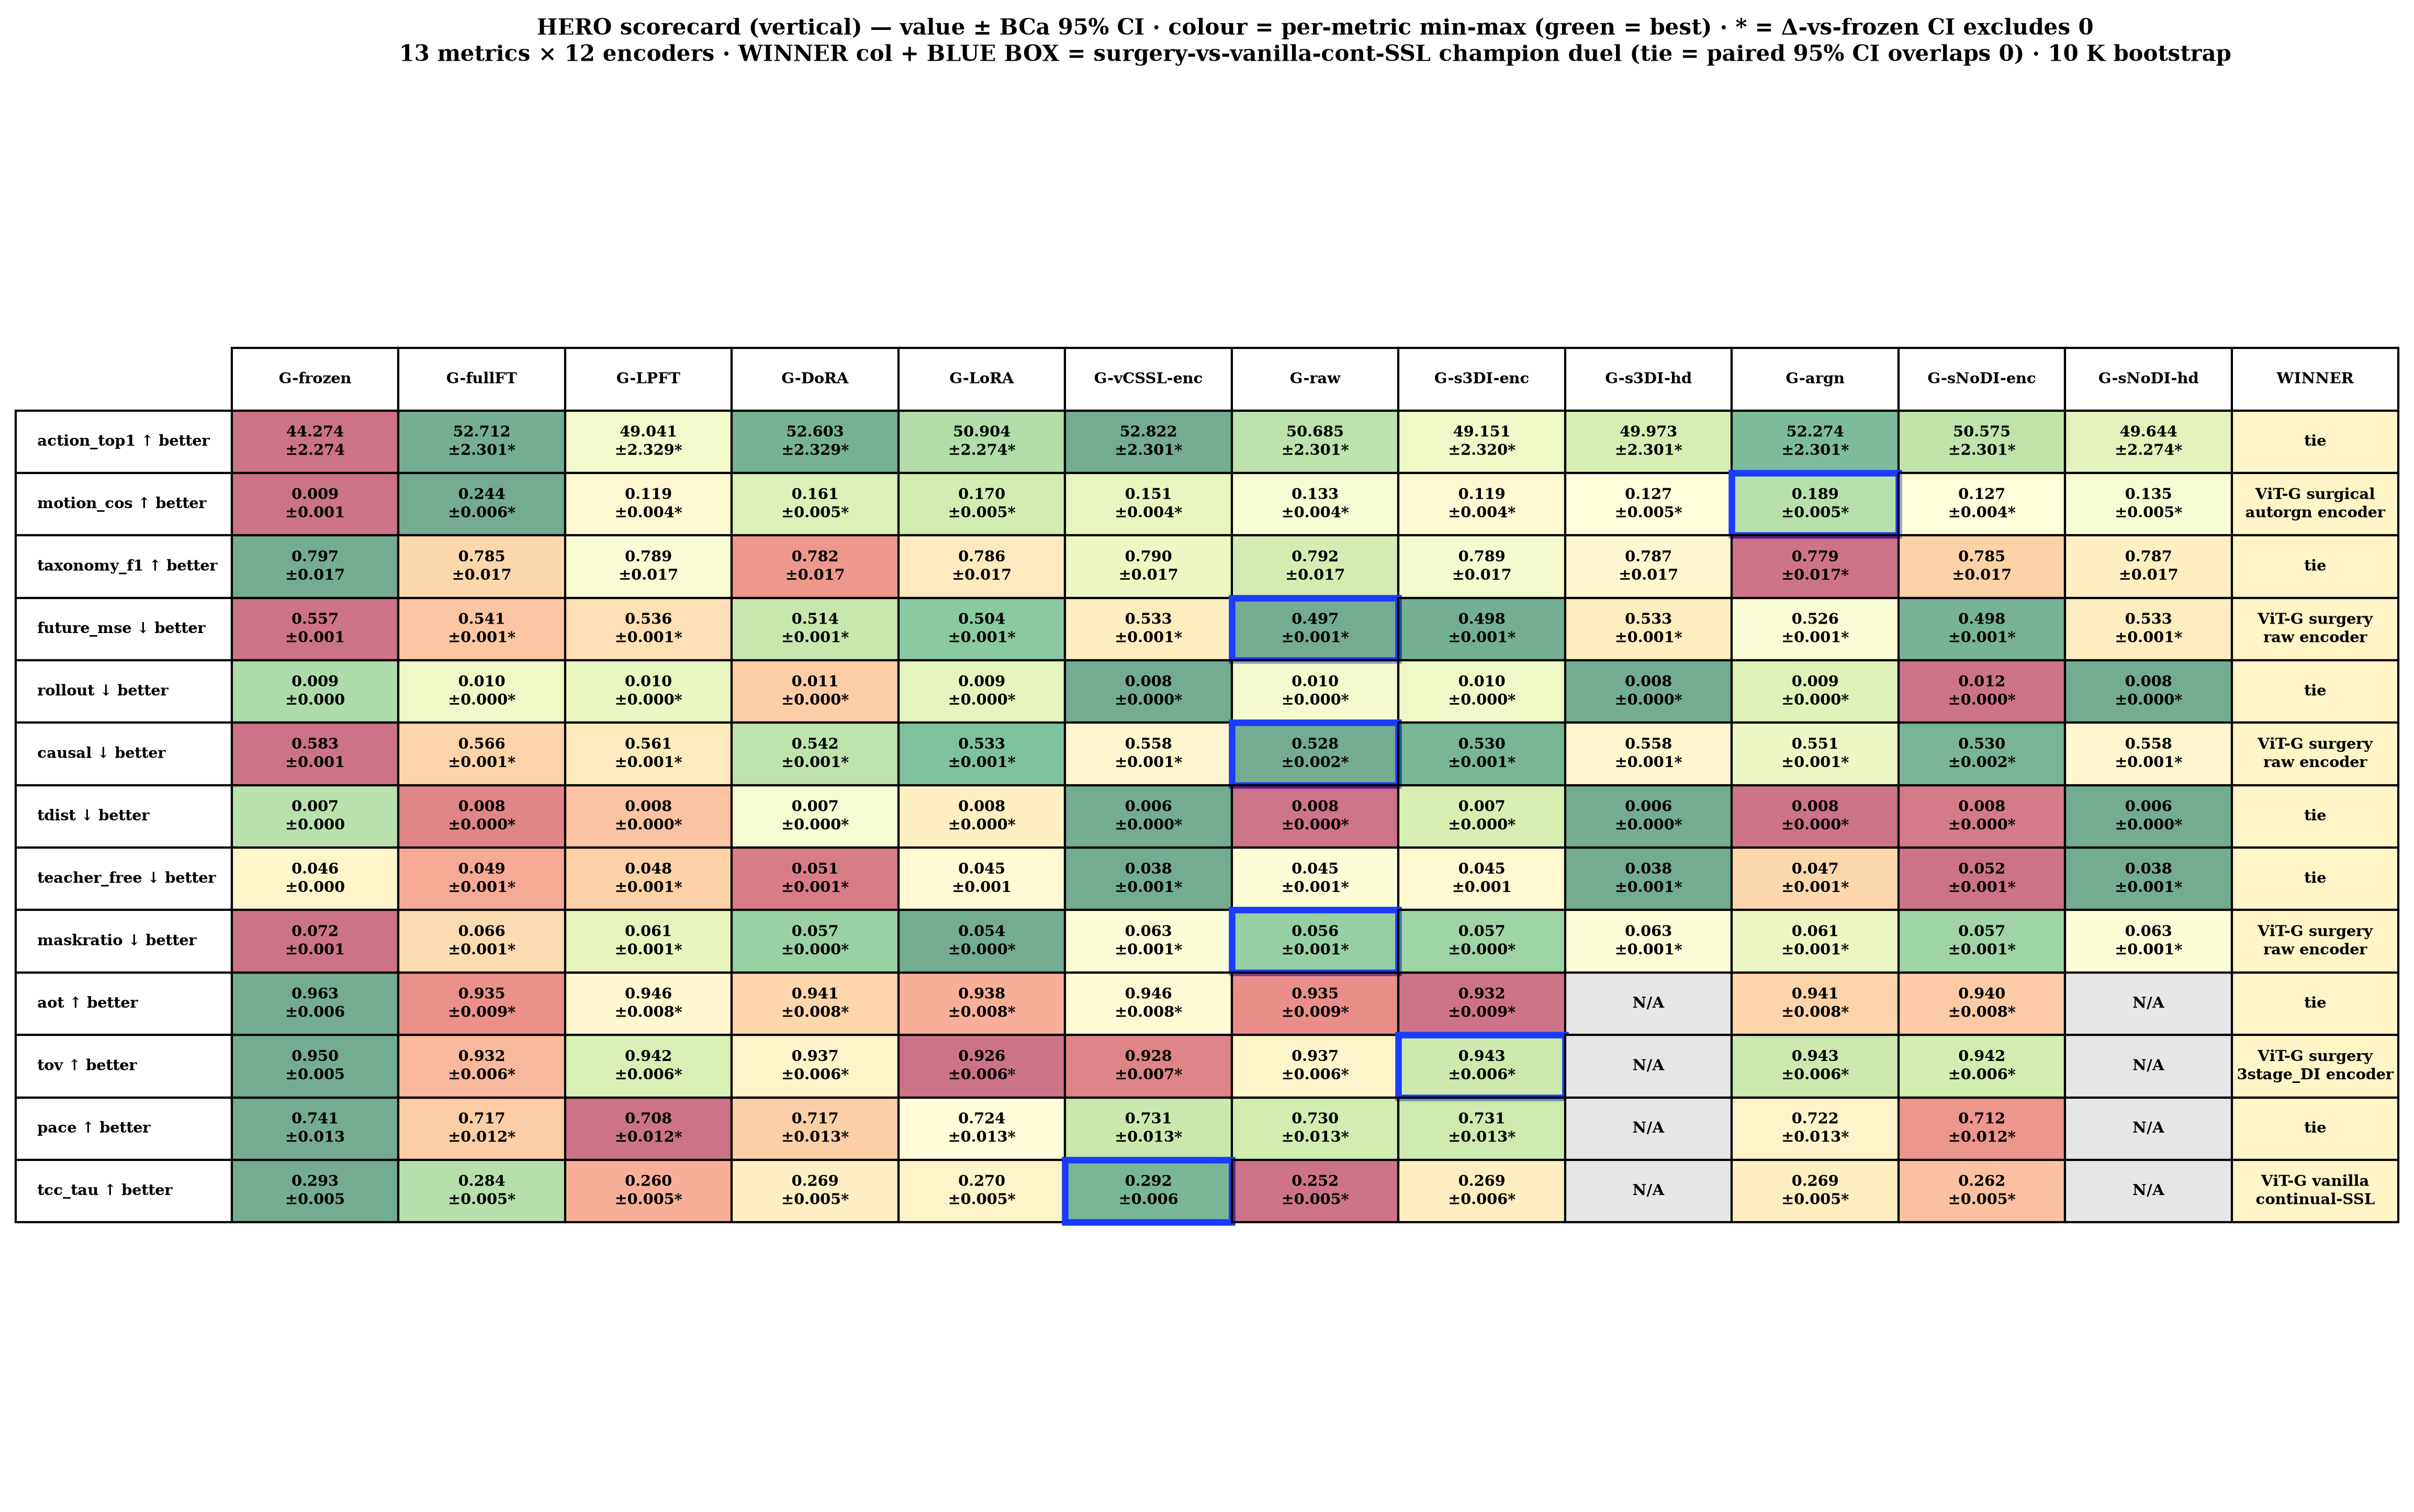

Data behind this chart, as committed beside it:
metric, G-frozen, G-fullFT, G-LPFT, G-DoRA, G-LoRA, G-vCSSL-enc, G-raw, G-s3DI-enc, G-s3DI-hd, G-argn, G-sNoDI-enc, G-sNoDI-hd, WINNER
action_top1, 44.274?±2.274, 52.712?±2.301*, 49.041?±2.329*, 52.603?±2.329*, 50.904?±2.274*, 52.822?±2.301*, 50.685?±2.301*, 49.151?±2.320*, 49.973?±2.301*, 52.274?±2.301*, 50.575?±2.301*, 49.644?±2.274*, tie
motion_cos, 0.009?±0.001, 0.244?±0.006*, 0.119?±0.004*, 0.161?±0.005*, 0.170?±0.005*, 0.151?±0.004*, 0.133?±0.004*, 0.119?±0.004*, 0.127?±0.005*, 0.189?±0.005*, 0.127?±0.004*, 0.135?±0.005*, ViT-G surgical?autorgn encoder
taxonomy_f1, 0.797?±0.017, 0.785?±0.017, 0.789?±0.017, 0.782?±0.017, 0.786?±0.017, 0.790?±0.017, 0.792?±0.017, 0.789?±0.017, 0.787?±0.017, 0.779?±0.017*, 0.785?±0.017, 0.787?±0.017, tie
future_mse, 0.557?±0.001, 0.541?±0.001*, 0.536?±0.001*, 0.514?±0.001*, 0.504?±0.001*, 0.533?±0.001*, 0.497?±0.001*, 0.498?±0.001*, 0.533?±0.001*, 0.526?±0.001*, 0.498?±0.001*, 0.533?±0.001*, ViT-G surgery?raw encoder
rollout, 0.009?±0.000, 0.010?±0.000*, 0.010?±0.000*, 0.011?±0.000*, 0.009?±0.000*, 0.008?±0.000*, 0.010?±0.000*, 0.010?±0.000*, 0.008?±0.000*, 0.009?±0.000*, 0.012?±0.000*, 0.008?±0.000*, tie
causal, 0.583?±0.001, 0.566?±0.001*, 0.561?±0.001*, 0.542?±0.001*, 0.533?±0.001*, 0.558?±0.001*, 0.528?±0.002*, 0.530?±0.001*, 0.558?±0.001*, 0.551?±0.001*, 0.530?±0.002*, 0.558?±0.001*, ViT-G surgery?raw encoder
tdist, 0.007?±0.000, 0.008?±0.000*, 0.008?±0.000*, 0.007?±0.000*, 0.008?±0.000*, 0.006?±0.000*, 0.008?±0.000*, 0.007?±0.000*, 0.006?±0.000*, 0.008?±0.000*, 0.008?±0.000*, 0.006?±0.000*, tie
teacher_free, 0.046?±0.000, 0.049?±0.001*, 0.048?±0.001*, 0.051?±0.001*, 0.045?±0.001, 0.038?±0.001*, 0.045?±0.001*, 0.045?±0.001, 0.038?±0.001*, 0.047?±0.001*, 0.052?±0.001*, 0.038?±0.001*, tie
maskratio, 0.072?±0.001, 0.066?±0.001*, 0.061?±0.001*, 0.057?±0.000*, 0.054?±0.000*, 0.063?±0.001*, 0.056?±0.001*, 0.057?±0.000*, 0.063?±0.001*, 0.061?±0.001*, 0.057?±0.001*, 0.063?±0.001*, ViT-G surgery?raw encoder
order, 0.018?±0.001, 0.020?±0.001*, 0.017?±0.001, 0.017?±0.001, 0.018?±0.001, 0.015?±0.001*, 0.019?±0.001*, 0.018?±0.001, 0.015?±0.001*, 0.019?±0.001*, 0.020?±0.001*, 0.015?±0.001*, —
aot, 0.963?±0.006, 0.935?±0.009*, 0.946?±0.008*, 0.941?±0.008*, 0.938?±0.008*, 0.946?±0.008*, 0.935?±0.009*, 0.932?±0.009*, N/A, 0.941?±0.008*, 0.940?±0.008*, N/A, tie
tov, 0.950?±0.005, 0.932?±0.006*, 0.942?±0.006*, 0.937?±0.006*, 0.926?±0.006*, 0.928?±0.007*, 0.937?±0.006*, 0.943?±0.006*, N/A, 0.943?±0.006*, 0.942?±0.006*, N/A, ViT-G surgery?3stage_DI encoder
pace, 0.741?±0.013, 0.717?±0.012*, 0.708?±0.012*, 0.717?±0.013*, 0.724?±0.013*, 0.731?±0.013*, 0.730?±0.013*, 0.731?±0.013*, N/A, 0.722?±0.013*, 0.712?±0.012*, N/A, tie
tcc_tau, 0.293?±0.005, 0.284?±0.005*, 0.260?±0.005*, 0.269?±0.005*, 0.270?±0.005*, 0.292?±0.006, 0.252?±0.005*, 0.269?±0.006*, N/A, 0.269?±0.005*, 0.262?±0.005*, N/A, ViT-G vanilla?continual-SSL
